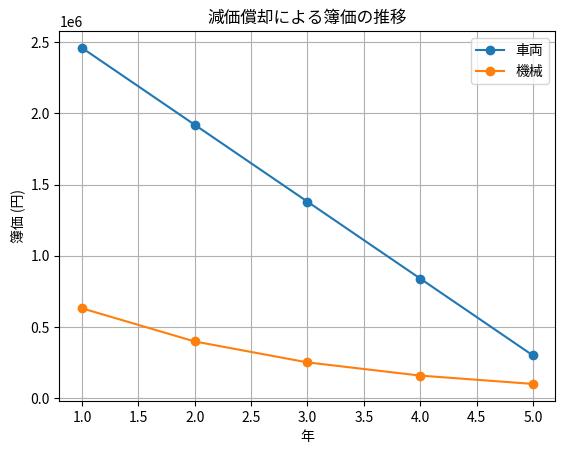

Python code for this plot:
# depreciation_portfolio.py
import pandas as pd
import matplotlib.pyplot as plt

class Asset:
    def __init__(self, name, cost, salvage, life, method="straight_line"):
        self.name = name
        self.cost = cost
        self.salvage = salvage
        self.life = life
        self.method = method

    def depreciation_schedule(self):
        years = list(range(1, self.life + 1))
        data = []

        if self.method == "straight_line":
            dep = (self.cost - self.salvage) / self.life
            book_value = self.cost
            for y in years:
                book_value -= dep
                data.append({"Year": y, "Depreciation": dep, "Book Value": book_value})

        elif self.method == "declining_balance":
            rate = 1 - (self.salvage / self.cost) ** (1 / self.life)
            book_value = self.cost
            for y in years:
                dep = book_value * rate
                book_value -= dep
                if book_value < self.salvage:
                    dep += (book_value - self.salvage)
                    book_value = self.salvage
                data.append({"Year": y, "Depreciation": dep, "Book Value": book_value})

        return pd.DataFrame(data)

# --- 使用例 ---
if __name__ == "__main__":
    asset1 = Asset("車両", 3000000, 300000, 5, "straight_line")
    asset2 = Asset("機械", 1000000, 100000, 5, "declining_balance")

    for asset in [asset1, asset2]:
        df = asset.depreciation_schedule()
        print(f"\n📘 {asset.name} の減価償却スケジュール")
        print(df)

        plt.plot(df["Year"], df["Book Value"], marker="o", label=asset.name)

    plt.title("減価償却による簿価の推移")
    plt.xlabel("年")
    plt.ylabel("簿価 (円)")
    plt.legend()
    plt.grid(True)
    plt.show()
